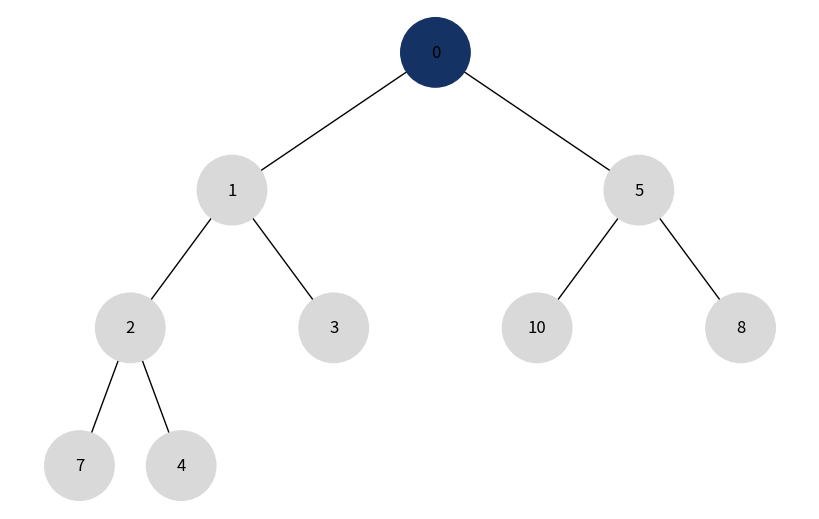
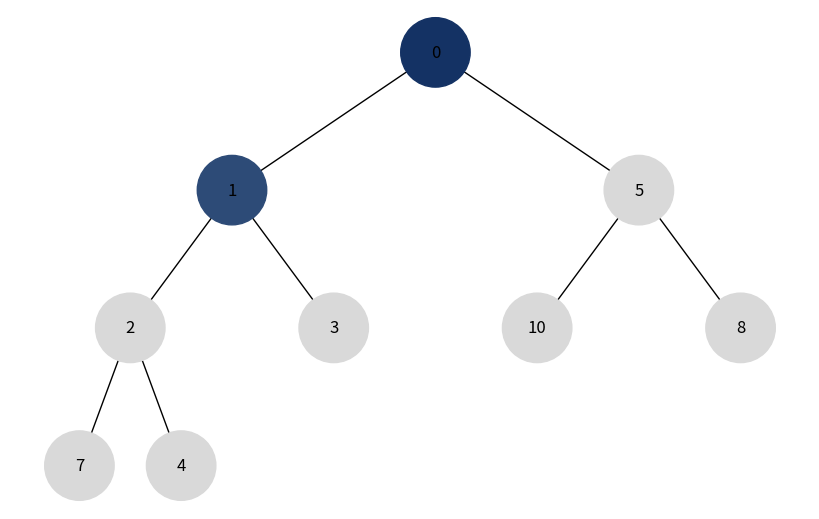
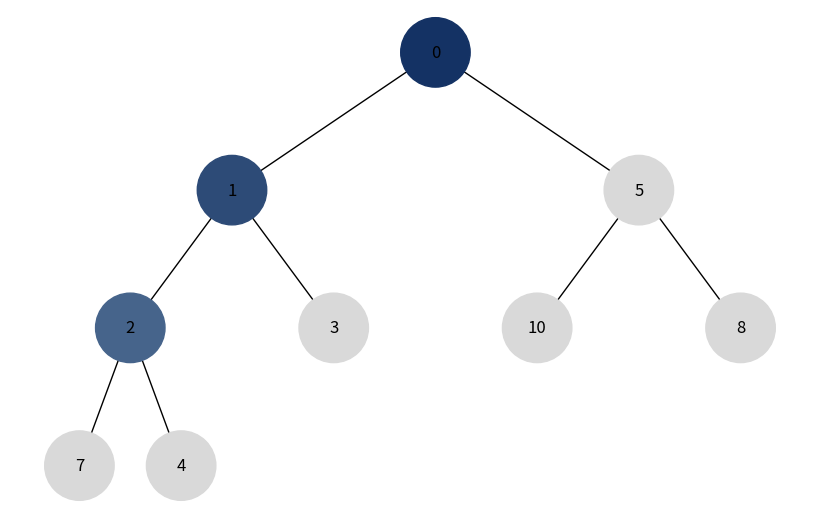
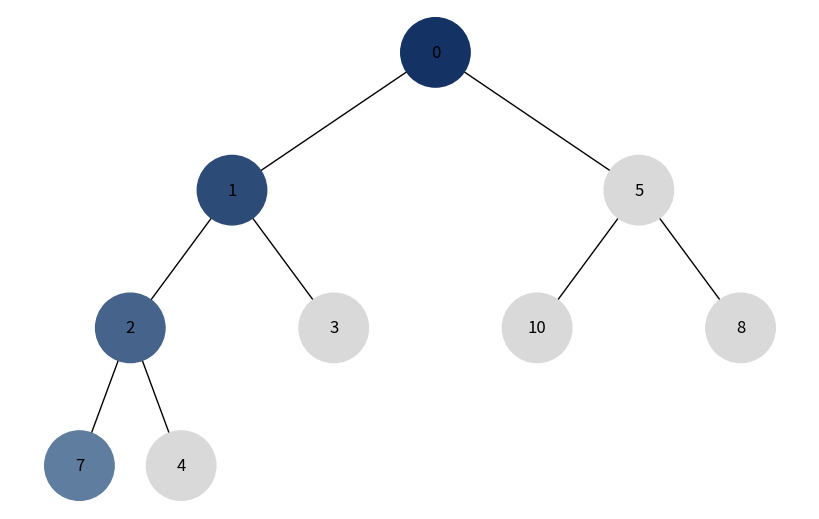
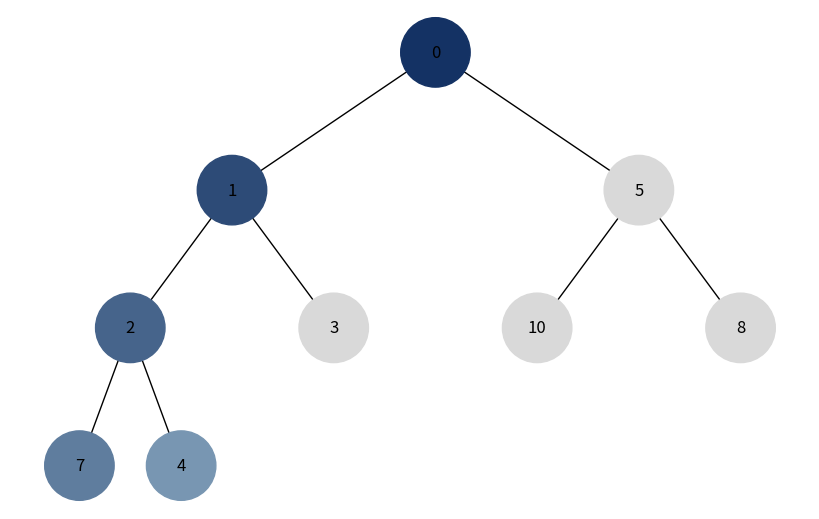
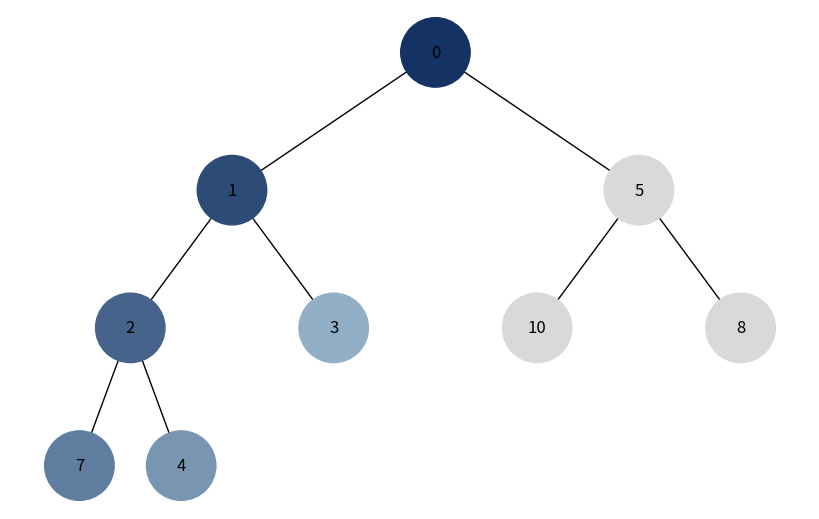
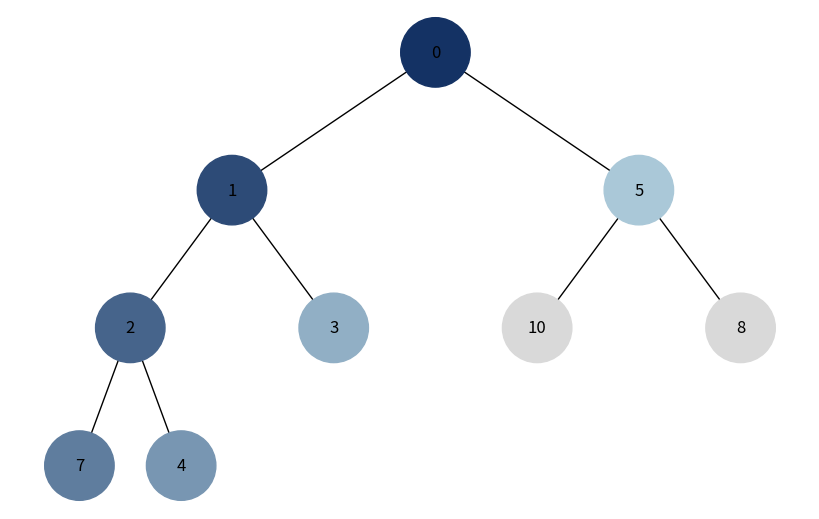
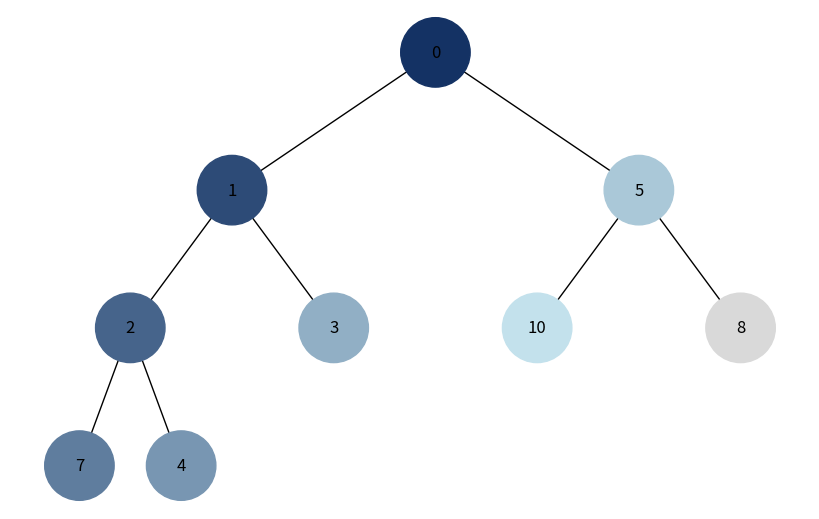
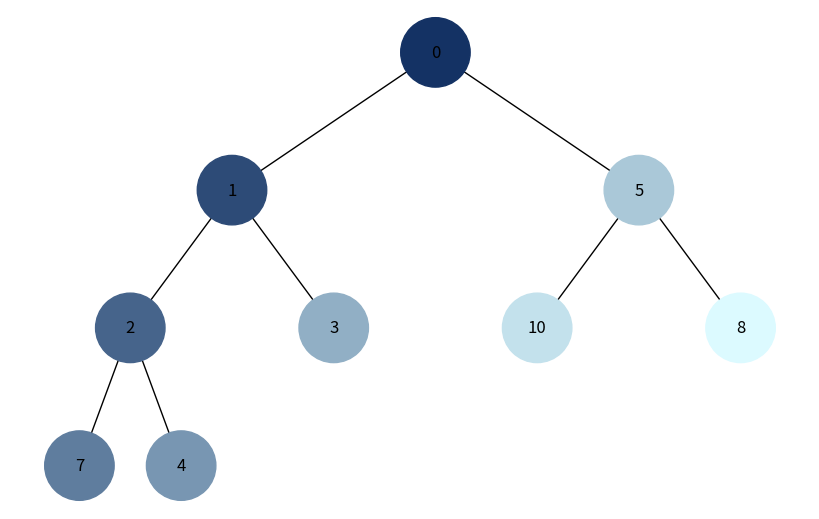
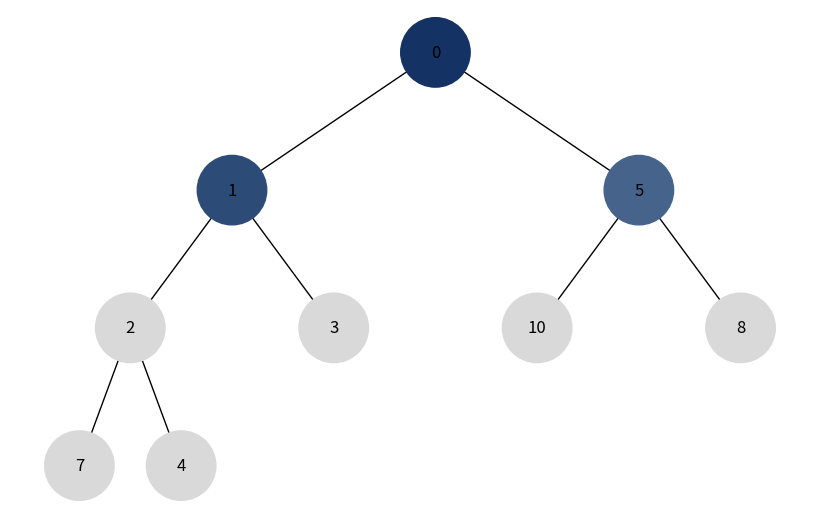
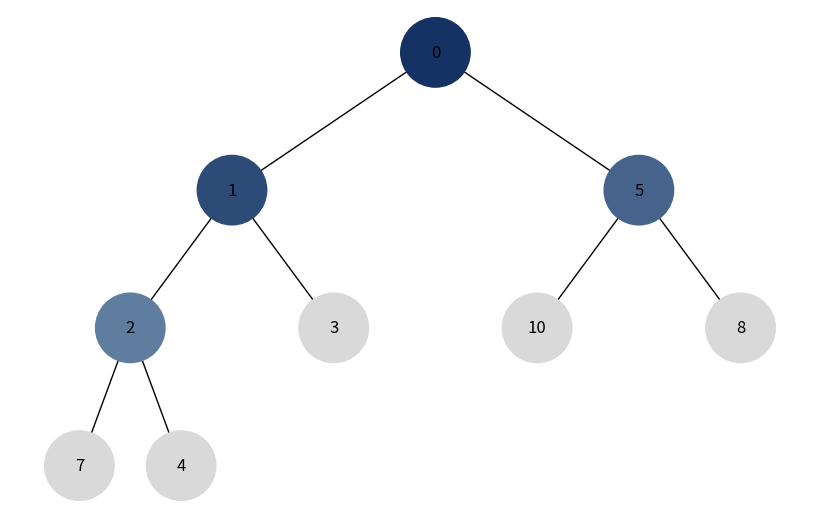
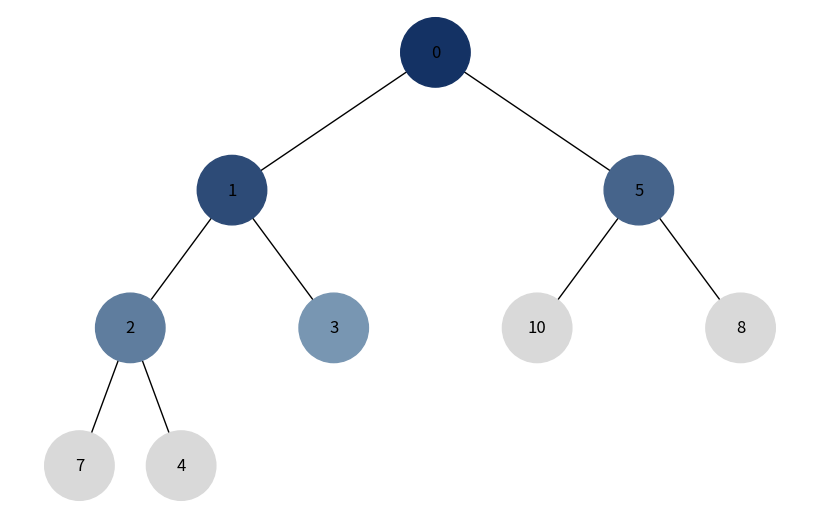
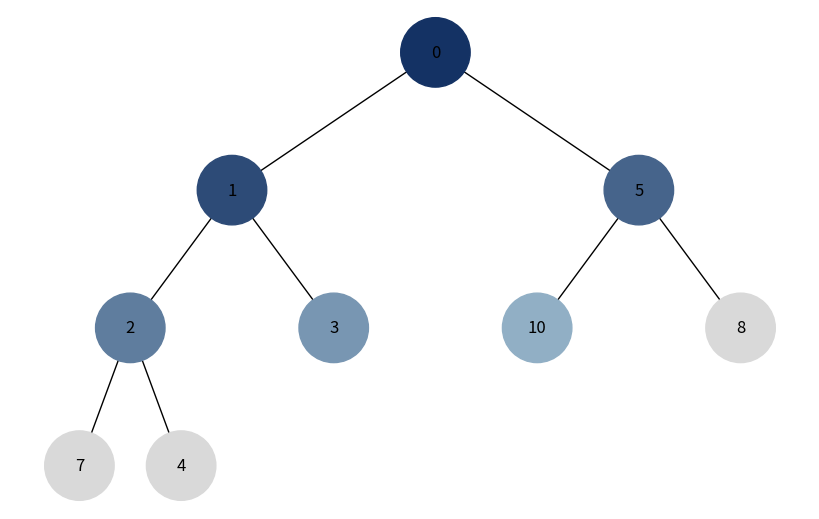
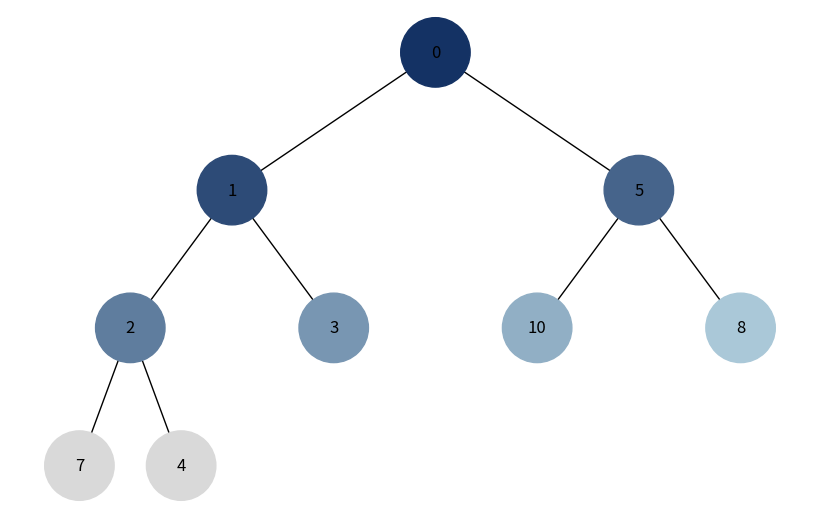
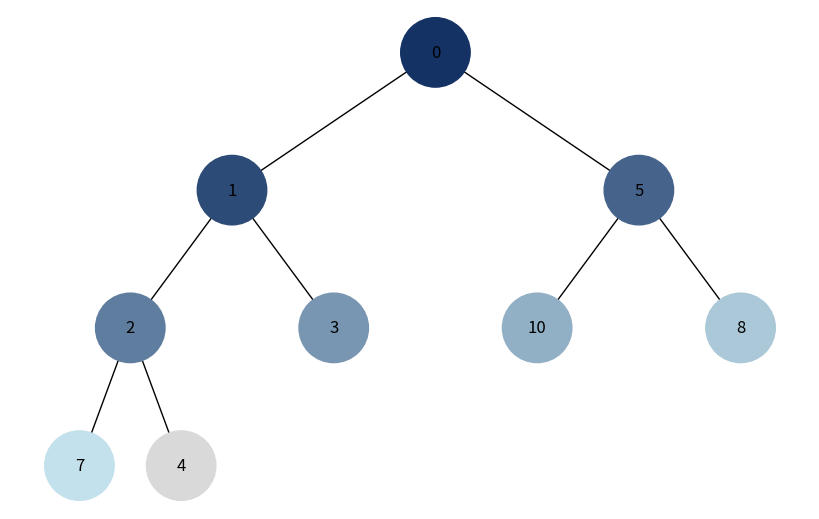
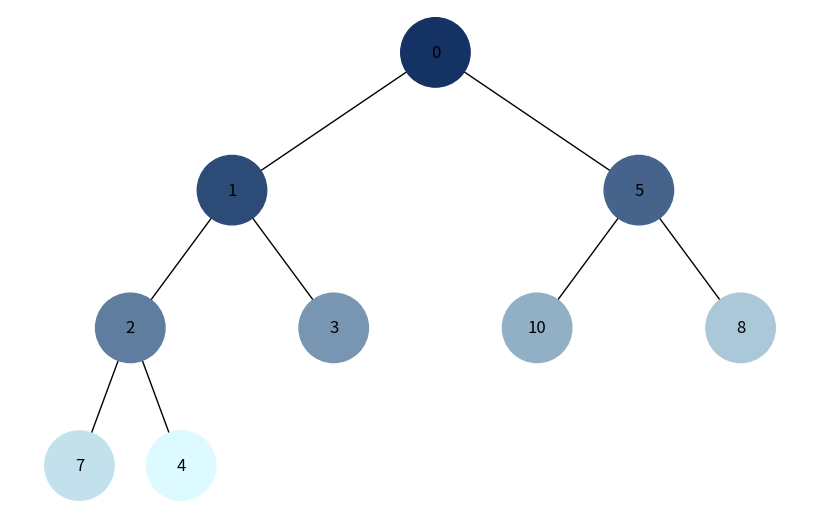

Write Python code to recreate these figures, in order.
import heapq
import uuid
import networkx as nx
import matplotlib.pyplot as plt

from collections import deque


class Node:
    def __init__(self, key, color="skyblue"):
        self.left = None
        self.right = None
        self.val = key
        self.color = color
        # Give each node a unique ID
        self.id = str(uuid.uuid4())

def add_edges(graph, node, pos, x=0, y=0, layer=1):
    """
    Add nodes and connections to the graph.
    """
    if node is None:
        return graph

    # Add the current node and save its position.
    graph.add_node(node.id, color=node.color, label=node.val)

    if node.left:
        # Connect the left child to its parent.
        graph.add_edge(node.id, node.left.id)

        # Place the left child to the left and one level below.
        l = x - 1 / 2 ** layer
        pos[node.left.id] = (l, y - 1)
        l = add_edges(graph, node.left, pos, x=l, y=y - 1, layer=layer + 1)

    if node.right:
        # Connect the right child to its parent.
        graph.add_edge(node.id, node.right.id)

        # Place the right child to the right and one level below.
        r = x + 1 / 2 ** layer
        pos[node.right.id] = (r, y - 1)
        r = add_edges(graph, node.right, pos, x=r, y=y - 1, layer=layer + 1)

    return graph

def draw_tree(tree_root):
    """
    Draw the tree with values inside its nodes.
    """
    # Create a graph and a dictionary for node positions.
    tree = nx.DiGraph()
    pos = {tree_root.id: (0, 0)}
    # Add all nodes and connections, starting from the root.
    tree = add_edges(tree, tree_root, pos)

     # Get the color, label and displayed value of each node.
    colors = [node[1]['color'] for node in tree.nodes(data=True)]
    labels = {node[0]: node[1]['label'] for node in tree.nodes(data=True)}

    plt.figure(figsize=(8, 5))
    nx.draw(tree, pos=pos, labels=labels, arrows=False, node_size=2500, node_color=colors)
    plt.show()

def heap_to_tree(heap, index=0):
    """
    Convert a heap list into a binary tree.
    """
    # Stop when there is no element at this index.
    if index >= len(heap):
        return None

    # Create a node for the current heap element.
    node = Node(heap[index])
    # Build the left subtree from the element at 2 * index + 1.
    node.left = heap_to_tree(heap, 2 * index + 1)
    # Build the right subtree from the element at 2 * index + 2.
    node.right = heap_to_tree(heap, 2 * index + 2)

    # Return the node with its children attached.
    return node

def draw_heap_as_tree(heap):
    """
    Build and draw a tree from an existing heap.
    """
    if not heap:
        print("Купа порожня")
        return

    # Build the tree and drawing it.
    root = heap_to_tree(heap)
    draw_tree(root)

def dfs_iterative(root):
    """
    Return tree nodes in DFS order using a stack.
    """
    if root is None:
        return []

    visited = set()
    order = []
    stack = [root]

    while stack:
        # Take the last node added to the stack.
        node = stack.pop()

        if node not in visited:
            visited.add(node)
            order.append(node)

            # Add the right child first to visit
            # the left child first.
            if node.right:
                stack.append(node.right)

            if node.left:
                stack.append(node.left)

    return order

def bfs_iterative(root):
    """
    Return tree nodes in BFS order using a queue.
    """
    if root is None:
        return []

    visited = set()
    order = []
    queue = deque([root])

    while queue:
        # Take the first node added to the queue.
        node = queue.popleft()

        if node not in visited:
            visited.add(node)
            order.append(node)

            # Add children from left to right.
            if node.left:
                queue.append(node.left)

            if node.right:
                queue.append(node.right)

    return order

def generate_colors(count):
    """
    Generate HEX colors from dark to light blue.
    """
    colors = []

    for index in range(count):
        # Move from the darkest color to the lightest.
        ratio = index / max(count - 1, 1)

        red = 20 + round(200 * ratio)
        green = 50 + round(200 * ratio)
        blue = 100 + round(155 * ratio)

        colors.append(f"#{red:02X}{green:02X}{blue:02X}")

    return colors

def visualize_traversal(root, traversal, title):
    """
    Draw each traversal step with a new node color.
    """
    if root is None:
        print("Дерево порожнє")
        return

    nodes = traversal(root)
    colors = generate_colors(len(nodes))

    # Set default color to all nodes before starting
    # the traversal.
    for node in nodes:
        node.color = "#D9D9D9"

    order = []
    for step, node in enumerate(nodes, start=1):
        # Keep previous colors and color the current node.
        node.color = colors[step - 1]
        order.append(node.val)

        print(f"{title}: крок {step}/{len(nodes)}, вузол {node.val}")
        draw_tree(root)

    print(f"{title}: {' → '.join(map(str, order))}")


if __name__ == "__main__":
    data = [10, 4, 5, 1, 3, 0, 8, 7, 2]
    # Turn the list into a min-heap.
    # Each parent is less than or equal to its children.
    heapq.heapify(data)

    root = heap_to_tree(data)

    visualize_traversal(root, dfs_iterative, "Пошук у глибину (DFS)")
    visualize_traversal(root, bfs_iterative, "Пошук у ширину (BFS)")
